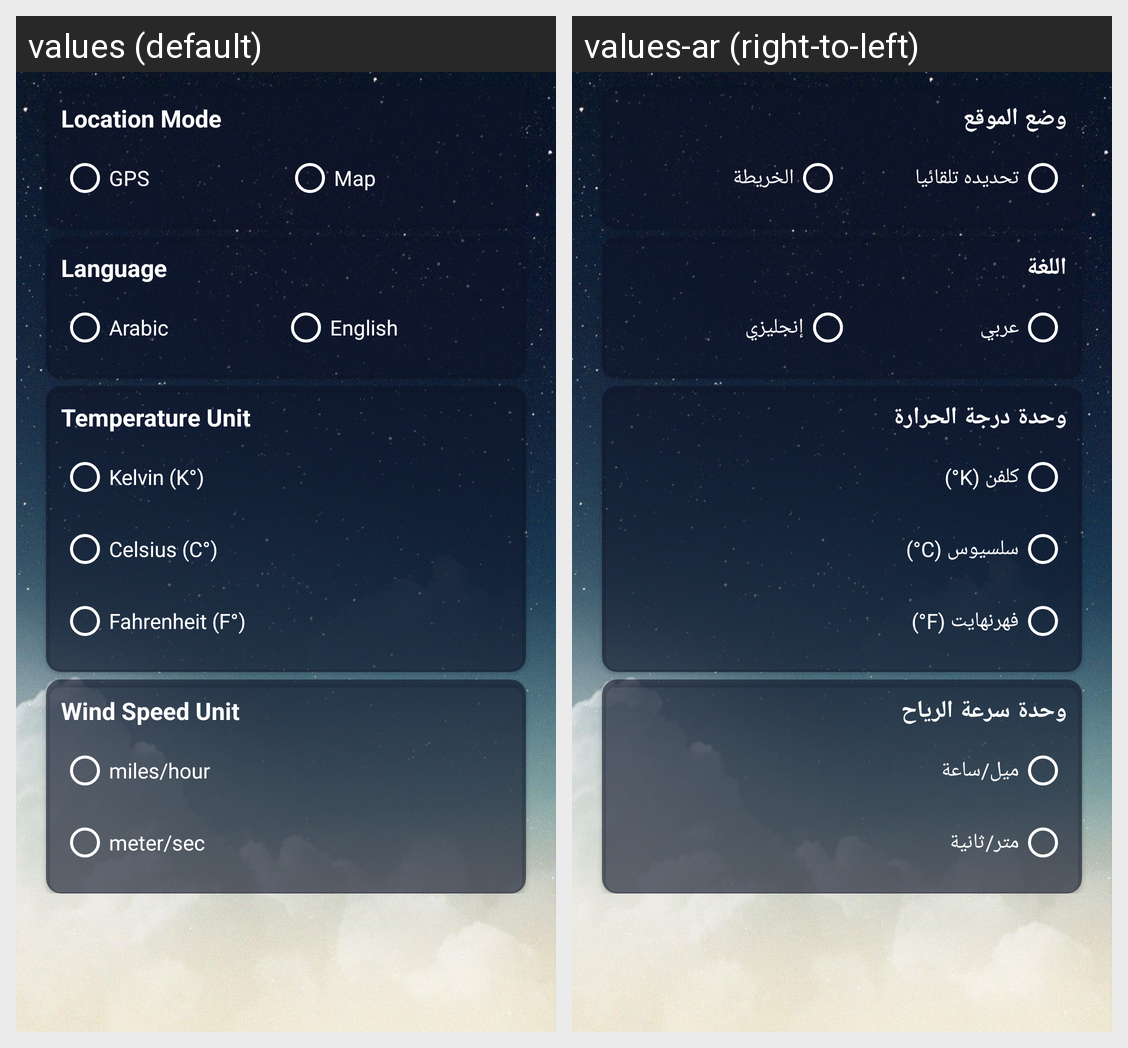

The same Android screen rendered under two of its app's locales, left to right. List the strings drawn on it with the default value and each locale's translation.
Android screen res/layout/fragment_setting.xml rendered under 2 locales, left to right: values (default), values-ar (right-to-left). Device: Nexus 5 (rendered at 1080×1920; each locale shown at half size, 540×960, under a caption strip naming it); theme Theme.Design.NoActionBar.
Strings drawn on this screen, with the default value and each locale's value (text and hints the layout hard-codes, and strings that could not be matched under every locale, appear in the picture but are not listed):

LocationMode
  values: Location Mode
  values-ar: وضع الموقع

GPS
  values: GPS
  values-ar: تحديده تلقائيا

Map
  values: Map
  values-ar: الخريطة

Language
  values: Language
  values-ar: اللغة

Arabic
  values: Arabic
  values-ar: عربي

English
  values: English
  values-ar: إنجليزي

TemperatureUnit
  values: Temperature Unit
  values-ar: وحدة درجة الحرارة

Kelvin
  values: Kelvin (K°)
  values-ar: كلفن (K°)

Celsius
  values: Celsius (C°)
  values-ar: سلسيوس (C°)

Fahrenheit
  values: Fahrenheit (F°)
  values-ar: فهرنهايت (F°)

windSpeed
  values: Wind Speed Unit 
  values-ar: وحدة سرعة الرياح

milesHour
  values: miles/hour
  values-ar: ميل/ساعة

meterSec
  values: meter/sec
  values-ar: متر/ثانية
